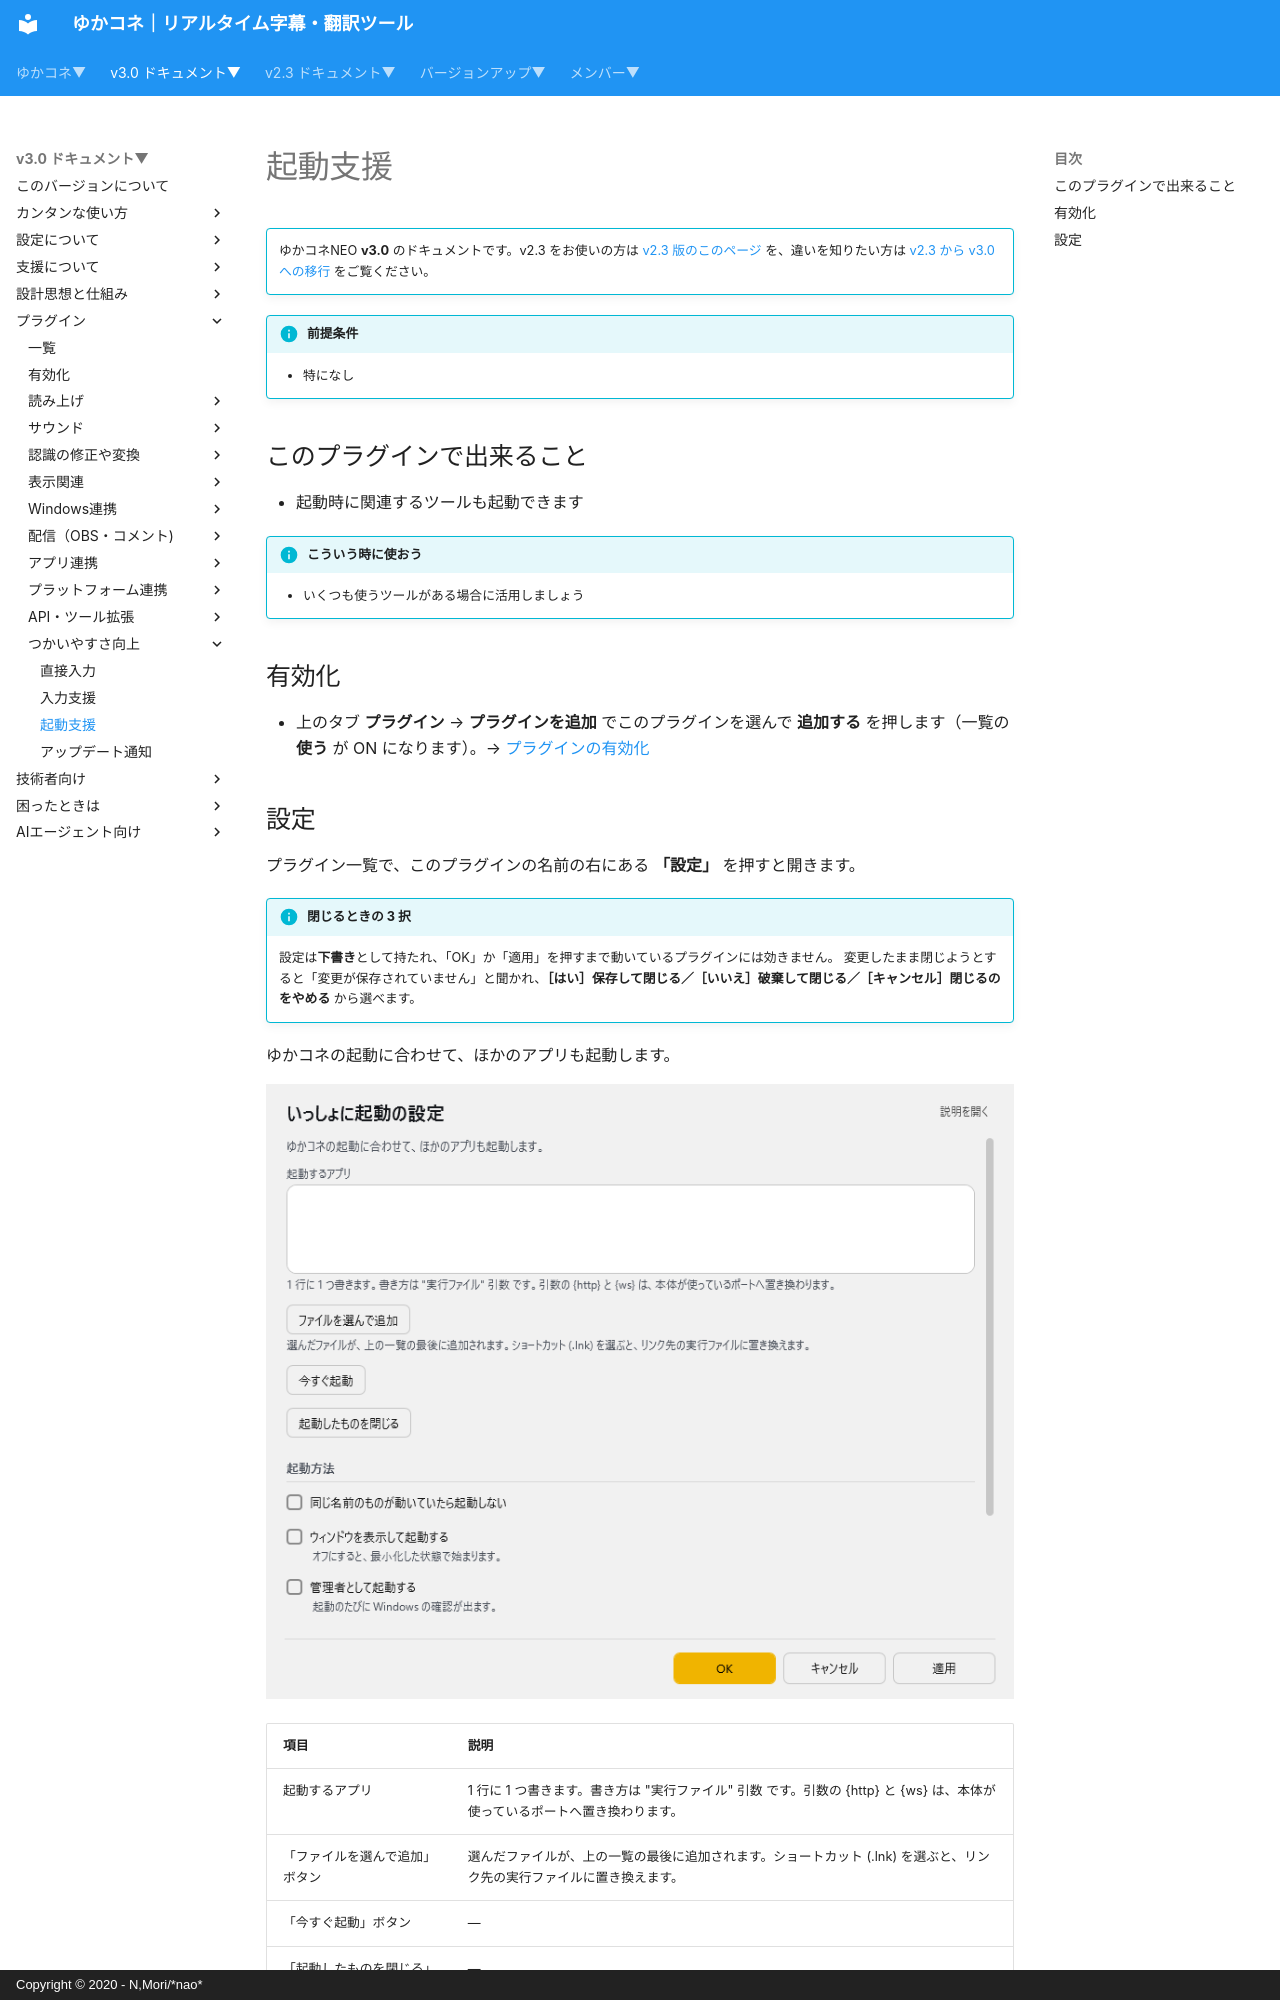

repository: nmori/yncneo-Docs-Src · page: v3.0/plugin/plugin_startup/index.html · generator: mkdocs · copyright: Copyright © 2020 - N,Mori/*nao*

<!-- version-banner -->
!!! info ""
    ゆかコネNEO **v3.0** のドキュメントです。v2.3 をお使いの方は [v2.3 版のこのページ](../../v2.3/plugin/plugin_startup.md) を、違いを知りたい方は [v2.3 から v3.0 への移行](../../mig/mig_neo_v3.0.md) をご覧ください。

!!! Info "前提条件"
    * 特になし

## このプラグインで出来ること

* 起動時に関連するツールも起動できます

!!! Info "こういう時に使おう"
    * いくつも使うツールがある場合に活用しましょう

## 有効化

* 上のタブ **プラグイン** → **プラグインを追加** でこのプラグインを選んで **追加する** を押します（一覧の **使う** が ON になります）。→ [プラグインの有効化](enabled.md)
